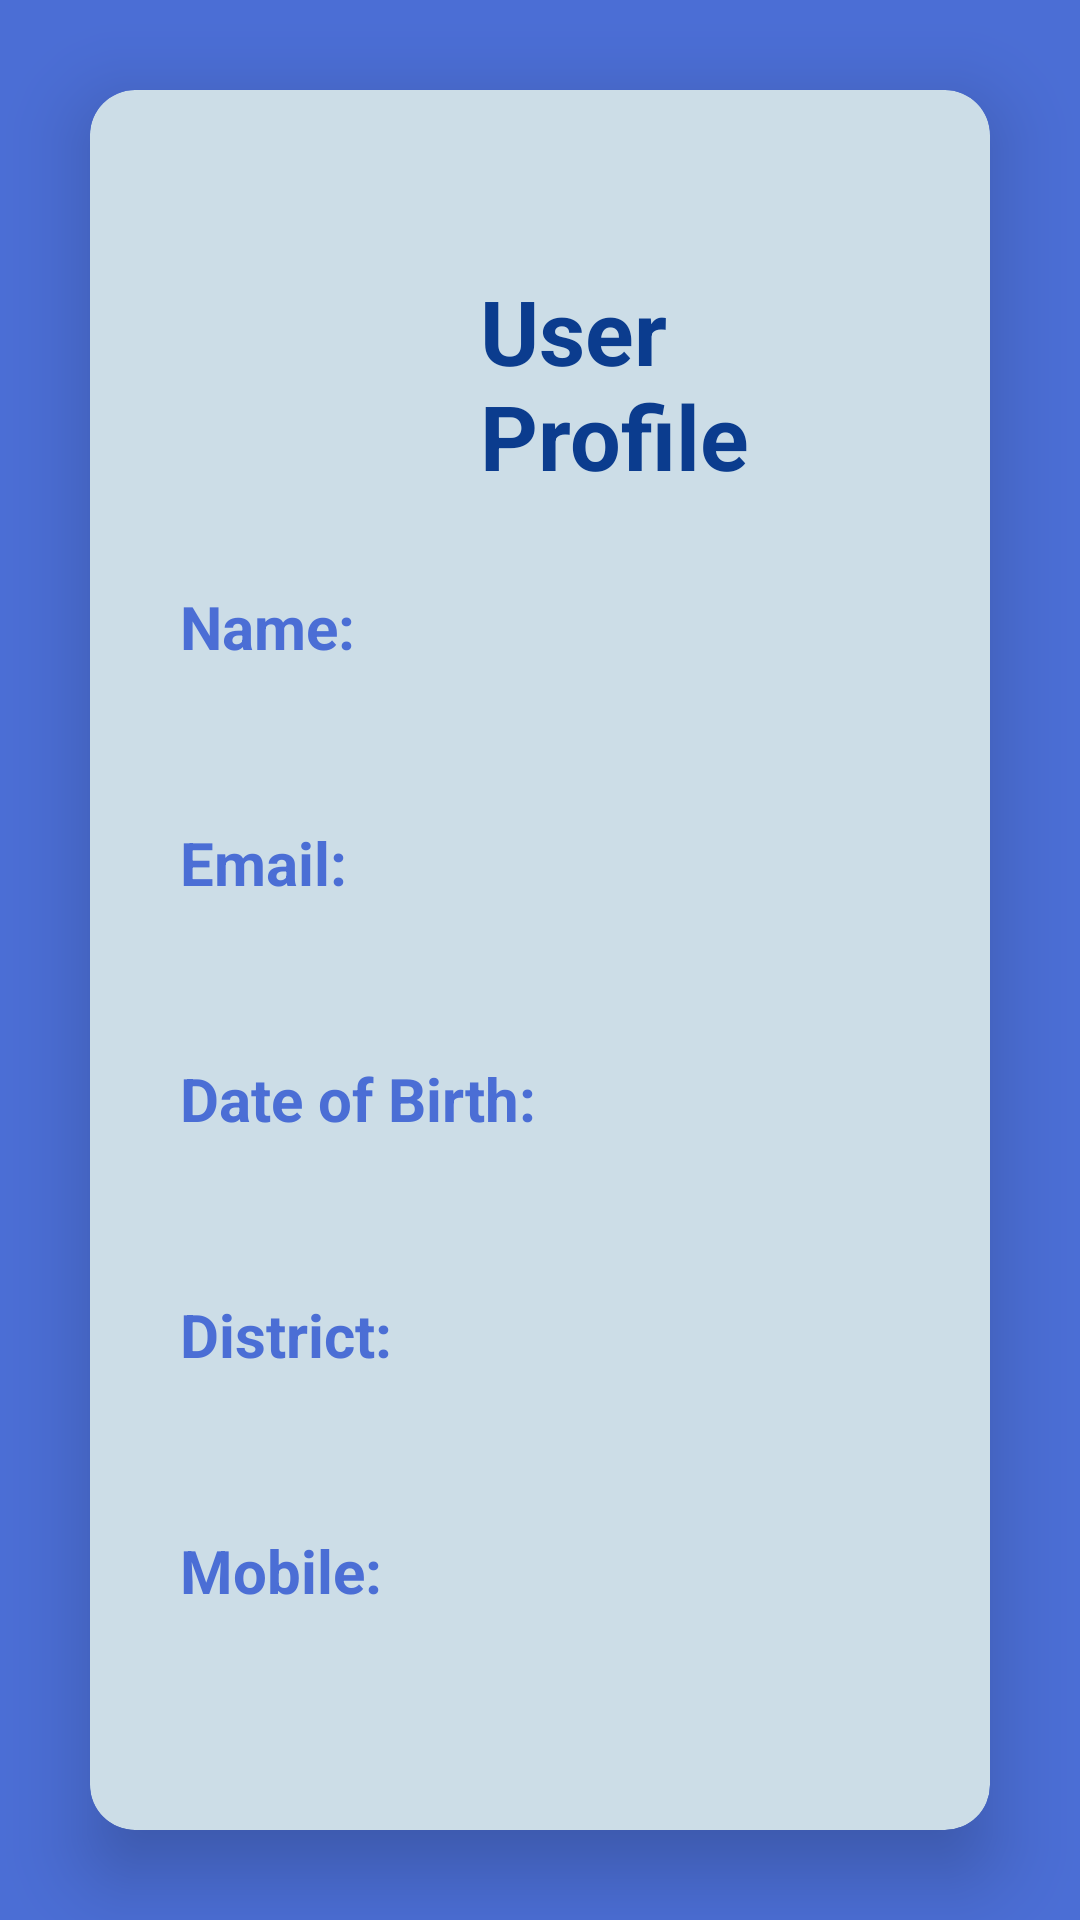

Layout XML and referenced resources for this Android screen:
<!-- AndroidManifest.xml: application theme Theme.User_Profile_Registration -->
<!-- res/layout/activity_single_profile.xml -->
<?xml version="1.0" encoding="utf-8"?>
<androidx.constraintlayout.widget.ConstraintLayout xmlns:android="http://schemas.android.com/apk/res/android"
    xmlns:app="http://schemas.android.com/apk/res-auto"
    xmlns:tools="http://schemas.android.com/tools"
    android:layout_width="match_parent"
    android:layout_height="match_parent"
    android:background="#FD4A6DD5"
    tools:context=".View.SingleProfileActivity">

    <androidx.cardview.widget.CardView
        android:layout_width="match_parent"
        android:layout_height="match_parent"
        app:cardElevation="15dp"
        android:backgroundTint="#CCDDE7"
        app:cardCornerRadius="15dp"
        android:layout_margin="30dp">


        <LinearLayout
            android:layout_width="match_parent"
            android:layout_height="match_parent"
            android:orientation="vertical"
            android:padding="30dp">

            <LinearLayout
                android:layout_width="wrap_content"
                android:layout_height="wrap_content"
                android:orientation="horizontal">

                <ImageView
                    android:id="@+id/imageView"
                    android:layout_width="80dp"
                    android:layout_height="80dp"
                    android:layout_marginTop="10dp"
                    android:src="@drawable/logo"
                    app:layout_constraintEnd_toEndOf="parent"
                    app:layout_constraintStart_toStartOf="parent"
                    app:layout_constraintTop_toTopOf="parent" />

                <TextView
                    android:layout_width="wrap_content"
                    android:layout_height="wrap_content"
                    android:layout_marginTop="30dp"
                    android:textColor="#0B3C8E"
                    android:textStyle="bold"
                    android:layout_marginLeft="20dp"
                    android:textSize="30dp"
                    android:text="User Profile"/>




            </LinearLayout>


            <TextView
                android:id="@+id/nameLabelTextView"
                android:layout_width="wrap_content"
                android:layout_height="wrap_content"
                android:layout_marginTop="30dp"
                android:text="Name:"
                android:textStyle="bold"
                android:textSize="20sp"
                android:textColor="#FD4A6DD5"
                android:layout_marginBottom="10dp"/>

            <TextView
                android:id="@+id/nameTextView"
                android:layout_width="wrap_content"
                android:layout_height="wrap_content"
                android:textSize="16sp"
                android:layout_marginBottom="20dp"/>

            <TextView
                android:id="@+id/emailLabelTextView"
                android:layout_width="wrap_content"
                android:layout_height="wrap_content"
                android:layout_marginBottom="10dp"
                android:text="Email:"
                android:textColor="#FD4A6DD5"
                android:textSize="20sp"
                android:textStyle="bold" />

            <TextView
                android:id="@+id/emailTextView"
                android:layout_width="wrap_content"
                android:layout_height="wrap_content"
                android:textSize="16sp"
                android:layout_marginBottom="20dp"/>

            <TextView
                android:id="@+id/dobLabelTextView"
                android:layout_width="wrap_content"
                android:layout_height="wrap_content"
                android:text="Date of Birth:"
                android:textStyle="bold"
                android:textSize="20sp"
                android:textColor="#FD4A6DD5"
                android:layout_marginBottom="10dp"/>

            <TextView
                android:id="@+id/dobTextView"
                android:layout_width="wrap_content"
                android:layout_height="wrap_content"
                android:layout_marginBottom="20dp"
                android:textSize="16sp" />

            <TextView
                android:id="@+id/districtLabelTextView"
                android:layout_width="wrap_content"
                android:layout_height="wrap_content"
                android:text="District:"
                android:textStyle="bold"
                android:textSize="20sp"
                android:textColor="#FD4A6DD5"
                android:layout_marginBottom="10dp"/>

            <TextView
                android:id="@+id/districtTextView"
                android:layout_width="wrap_content"
                android:layout_height="wrap_content"
                android:textSize="16sp"
                android:layout_marginBottom="20dp"/>

            <TextView
                android:id="@+id/mobileLabelTextView"
                android:layout_width="wrap_content"
                android:layout_height="wrap_content"
                android:text="Mobile:"
                android:textStyle="bold"
                android:textSize="20sp"
                android:textColor="#FD4A6DD5"
                android:layout_marginBottom="10dp"/>

            <TextView
                android:id="@+id/mobileTextView"
                android:layout_width="wrap_content"
                android:layout_height="wrap_content"
                android:textSize="20sp"/>

        </LinearLayout>

    </androidx.cardview.widget.CardView>

</androidx.constraintlayout.widget.ConstraintLayout>
<!-- resources referenced by this layout -->
<resources>
  <style name="Theme.User_Profile_Registration" parent="Base.Theme.User_Profile_Registration" />
  <style name="Base.Theme.User_Profile_Registration" parent="Theme.Material3.DayNight.NoActionBar">
          
          
      </style>
</resources>
